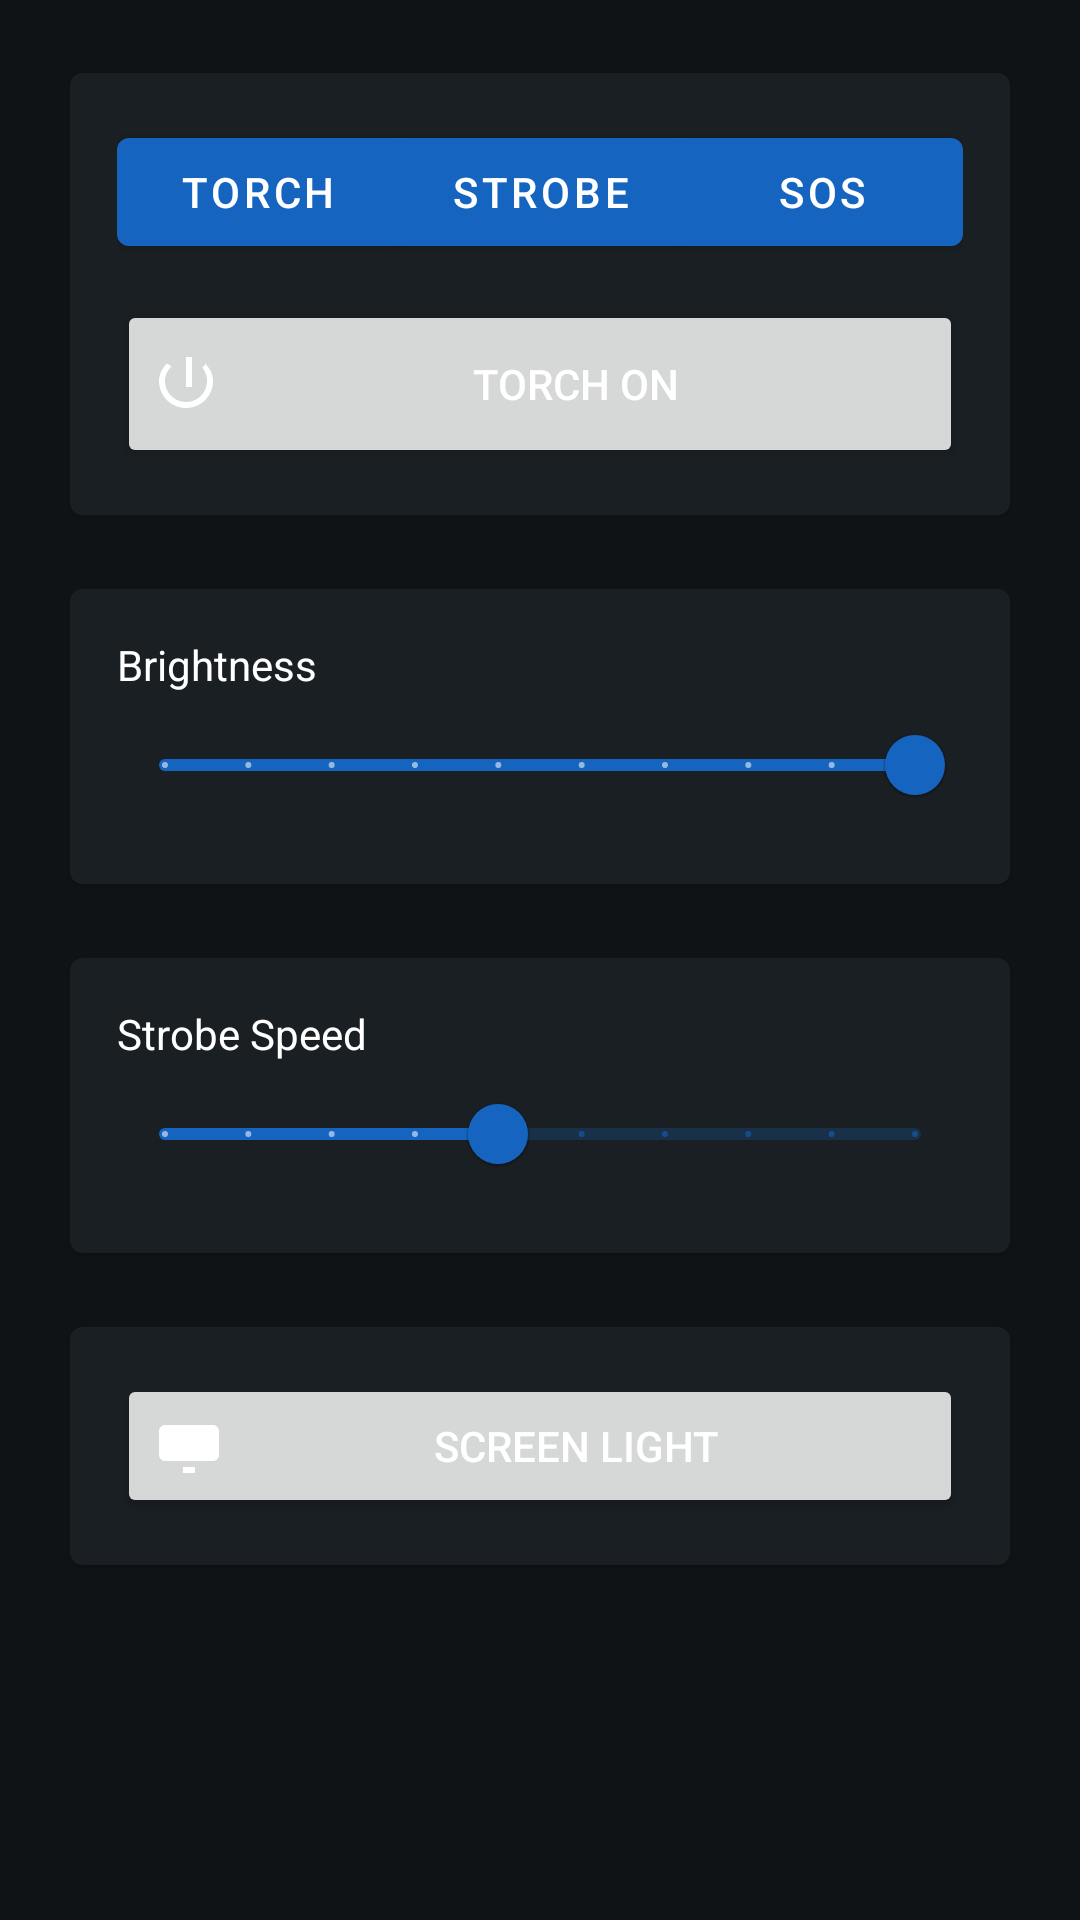

Android layout source for this screen:
<!-- AndroidManifest.xml: application theme Theme.BrightFlashlight -->
<!-- res/layout/activity_main.xml -->
<?xml version="1.0" encoding="utf-8"?>
<ScrollView xmlns:android="http://schemas.android.com/apk/res/android"
    xmlns:app="http://schemas.android.com/apk/res-auto"
    android:background="@color/md_bg"
    android:layout_width="match_parent"
    android:layout_height="match_parent"
    android:fillViewport="true">

    <LinearLayout
        android:orientation="vertical"
        android:padding="20dp"
        android:layout_width="match_parent"
        android:layout_height="wrap_content">

        
        <com.google.android.material.card.MaterialCardView
            android:layout_width="match_parent"
            android:layout_height="wrap_content"
            android:layout_marginBottom="16dp">

            <LinearLayout
                android:orientation="vertical"
                android:padding="16dp"
                android:layout_width="match_parent"
                android:layout_height="wrap_content">

                <com.google.android.material.button.MaterialButtonToggleGroup
                    android:id="@+id/groupMode"
                    android:layout_width="match_parent"
                    android:layout_height="wrap_content"
                    app:singleSelection="true"
                    app:selectionRequired="true"
                    app:checkedButton="@id/btnModeTorch"
                    android:layout_marginBottom="12dp">

                    <com.google.android.material.button.MaterialButton
                        android:id="@+id/btnModeTorch"
                        android:layout_width="0dp"
                        android:layout_height="48dp"
                        android:layout_weight="1"
                        android:text="@string/mode_torch"
                        android:checkable="true" />

                    <com.google.android.material.button.MaterialButton
                        android:id="@+id/btnModeStrobe"
                        android:layout_width="0dp"
                        android:layout_height="48dp"
                        android:layout_weight="1"
                        android:text="@string/mode_strobe"
                        android:checkable="true" />

                    <com.google.android.material.button.MaterialButton
                        android:id="@+id/btnModeSos"
                        android:layout_width="0dp"
                        android:layout_height="48dp"
                        android:layout_weight="1"
                        android:text="@string/mode_sos"
                        android:checkable="true" />
                </com.google.android.material.button.MaterialButtonToggleGroup>

                <Button
                    android:id="@+id/btnToggle"
                    android:layout_width="match_parent"
                    android:layout_height="56dp"
                    android:drawableStart="@drawable/ic_power"
                    android:text="@string/action_torch_on" />

                
            </LinearLayout>
        </com.google.android.material.card.MaterialCardView>

        
        <com.google.android.material.card.MaterialCardView
            android:id="@+id/cardBrightness"
            android:layout_width="match_parent"
            android:layout_height="wrap_content"
            android:layout_marginBottom="16dp">

            <LinearLayout
                android:orientation="vertical"
                android:padding="16dp"
                android:layout_width="match_parent"
                android:layout_height="wrap_content">

                <TextView
                    android:text="@string/torch_brightness"
                    android:textColor="@color/md_text"
                    android:layout_width="wrap_content"
                    android:layout_height="wrap_content" />

                <com.google.android.material.slider.Slider
                    android:id="@+id/sliderBrightness"
                    android:layout_width="match_parent"
                    android:layout_height="wrap_content"
                    android:valueFrom="1"
                    android:valueTo="10"
                    android:stepSize="1"
                    android:value="10" />
            </LinearLayout>
        </com.google.android.material.card.MaterialCardView>

        
        <com.google.android.material.card.MaterialCardView
            android:layout_width="match_parent"
            android:layout_height="wrap_content"
            android:layout_marginBottom="16dp">

            <LinearLayout
                android:orientation="vertical"
                android:padding="16dp"
                android:layout_width="match_parent"
                android:layout_height="wrap_content">

                <TextView
                    android:text="@string/strobe_speed"
                    android:textColor="@color/md_text"
                    android:layout_width="wrap_content"
                    android:layout_height="wrap_content" />

                <com.google.android.material.slider.Slider
                    android:id="@+id/sliderStrobe"
                    android:layout_width="match_parent"
                    android:layout_height="wrap_content"
                    android:valueFrom="1"
                    android:valueTo="10"
                    android:stepSize="1"
                    android:value="5" />

                
            </LinearLayout>
        </com.google.android.material.card.MaterialCardView>

        
        <com.google.android.material.card.MaterialCardView
            android:layout_width="match_parent"
            android:layout_height="wrap_content">

            <LinearLayout
                android:orientation="vertical"
                android:padding="16dp"
                android:layout_width="match_parent"
                android:layout_height="wrap_content">

                <Button
                    android:id="@+id/btnScreenLight"
                    android:layout_width="match_parent"
                    android:layout_height="48dp"
                    android:drawableStart="@drawable/ic_screen"
                    android:text="@string/action_open_screen_light" />
            </LinearLayout>
        </com.google.android.material.card.MaterialCardView>

    </LinearLayout>
</ScrollView>
<!-- resources referenced by this layout -->
<resources>
  <color name="md_bg">#101316</color>
  <color name="md_text">#FFFFFF</color>
  <color name="md_text_dim">#B3FFFFFF</color>
  <!-- drawable ic_power (drawable) -->
  <vector xmlns:android="http://schemas.android.com/apk/res/android"
      android:width="24dp" android:height="24dp"
      android:viewportWidth="24" android:viewportHeight="24">
      <path android:fillColor="#FFFFFF"
          android:pathData="M13,3h-2v10h2V3zM17.83,5.17l-1.41,1.41C17.16,7.32 18,9.06 18,11c0,3.87 -3.13,7 -7,7s-7,-3.13 -7,-7c0,-1.94 0.84,-3.68 2.17,-4.83L4.76,5.17C3.07,6.63 2,8.68 2,11c0,4.97 4.03,9 9,9s9,-4.03 9,-9c0,-2.32 -1.07,-4.37 -2.76,-5.83z"/>
  </vector>
  <!-- drawable ic_screen (drawable) -->
  <vector xmlns:android="http://schemas.android.com/apk/res/android"
      android:width="24dp" android:height="24dp"
      android:viewportWidth="24" android:viewportHeight="24">
      <path android:fillColor="#FFFFFF"
          android:pathData="M4,5h16a2,2 0 0 1 2,2v8a2,2 0 0 1 -2,2H4a2,2 0 0 1 -2,-2V7a2,2 0 0 1 2,-2zM10,19h4v2h-4v-2z"/>
  </vector>
  <string name="action_open_screen_light">Screen Light</string>
  <string name="action_sos_start">Start SOS</string>
  <string name="action_sos_stop">Stop SOS</string>
  <string name="action_strobe_start">Start Strobe</string>
  <string name="action_strobe_stop">Stop Strobe</string>
  <string name="action_torch_on">Torch ON</string>
  <string name="mode_sos">SOS</string>
  <string name="mode_strobe">Strobe</string>
  <string name="mode_torch">Torch</string>
  <string name="strobe_speed">Strobe Speed</string>
  <string name="timer_label">Auto-off (minutes)</string>
  <string name="torch_brightness">Brightness</string>
  <style name="Theme.BrightFlashlight" parent="Theme.MaterialComponents.DayNight.NoActionBar">
          <item name="colorPrimary">@color/md_primary</item>
          <item name="colorPrimaryVariant">@color/md_primary_dark</item>
          <item name="colorAccent">@color/md_accent</item>
          <item name="android:statusBarColor">@color/md_bg</item>
          <item name="android:navigationBarColor">@color/md_bg</item>
          <item name="android:windowBackground">@color/md_bg</item>
          <item name="android:textColor">@color/md_text</item>
          <item name="materialCardViewStyle">@style/AppCard</item>
      </style>
  <color name="md_primary">#1565C0</color>
  <color name="md_primary_dark">#0D47A1</color>
  <color name="md_accent">#00BCD4</color>
  <style name="AppCard" parent="Widget.MaterialComponents.CardView">
          <item name="cardBackgroundColor">@color/md_card</item>
          <item name="cardUseCompatPadding">true</item>
          <item name="cardPreventCornerOverlap">true</item>
      </style>
  <color name="md_card">#1A1F24</color>
</resources>
